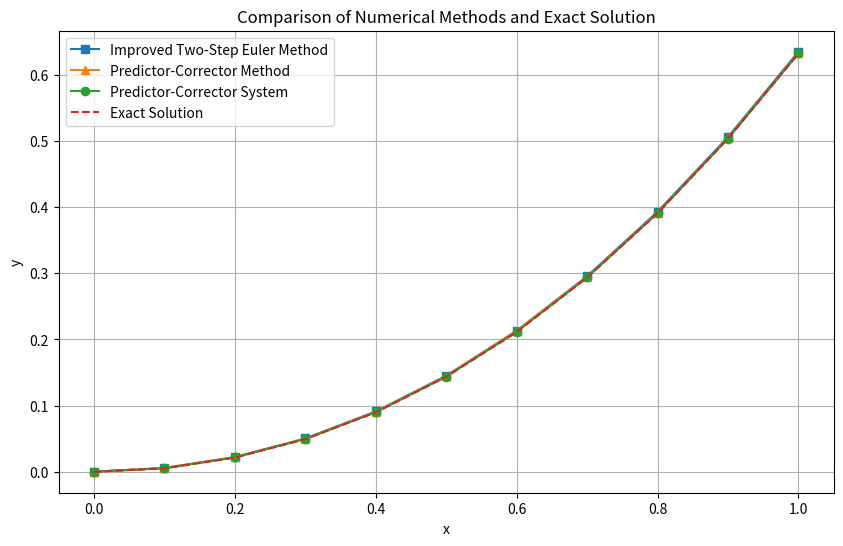

Write the Python code that produced this figure.
import numpy as np  
import matplotlib.pyplot as plt  

# 定义解析解  
def exact_solution(x):  
    return -np.exp(-x) + x**2 - x + 1  

# 定义 x 值范围  
x_vals = np.linspace(0, 1, 11)  

# 数值解（假设已计算得到）  
improved_vals = [0,0.00566, 0.02207, 0.05028, 0.09105, 0.14510, 0.21307, 0.29552, 0.39300, 0.50596, 0.63485]  
predictor_vals = [0.00000, 0.00566, 0.02183, 0.04978, 0.09029, 0.14409, 0.21307, 0.29424, 0.39129, 0.50403, 0.63271]
predictor_corrector_vals = [0.00000, 0.00516, 0.02164, 0.04951, 0.08998, 0.14374, 0.21143, 0.29363, 0.39086, 0.50360, 0.63227] 
# 解析解  
exact_vals = [exact_solution(x) for x in x_vals]  

# 绘图  
plt.figure(figsize=(10, 6))  

plt.plot(x_vals, improved_vals, label="Improved Two-Step Euler Method", marker='s')  
plt.plot(x_vals, predictor_vals, label="Predictor-Corrector Method", marker='^')  
plt.plot(x_vals, predictor_corrector_vals, label="Predictor-Corrector System", marker='o')  
plt.plot(x_vals, exact_vals, label="Exact Solution", linestyle='--')  

# 图例和标签  
plt.xlabel("x")  
plt.ylabel("y")  
plt.title("Comparison of Numerical Methods and Exact Solution")  
plt.legend()  
plt.grid()  
plt.show()